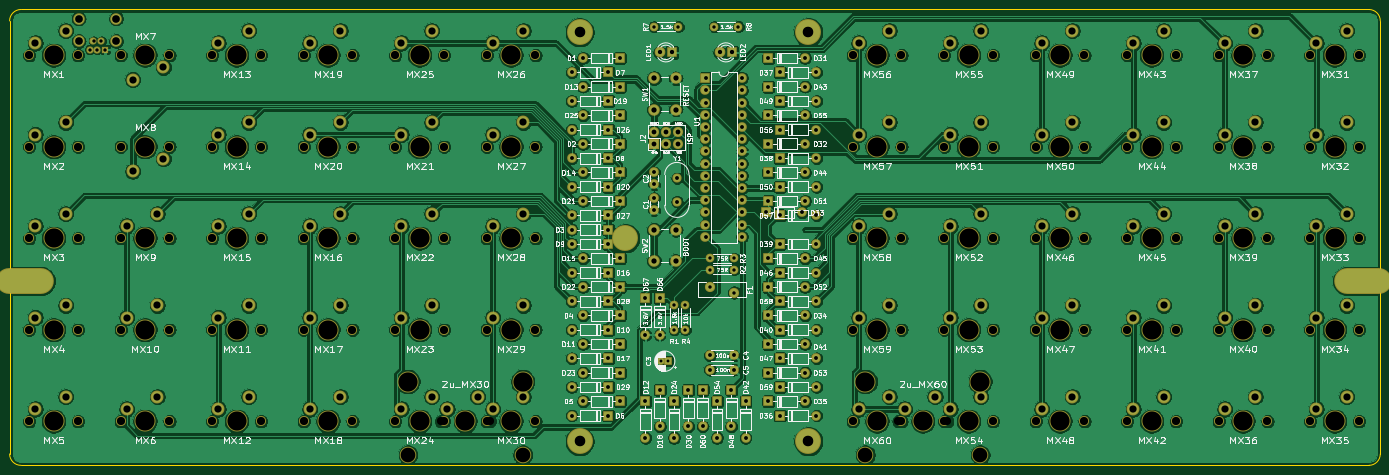
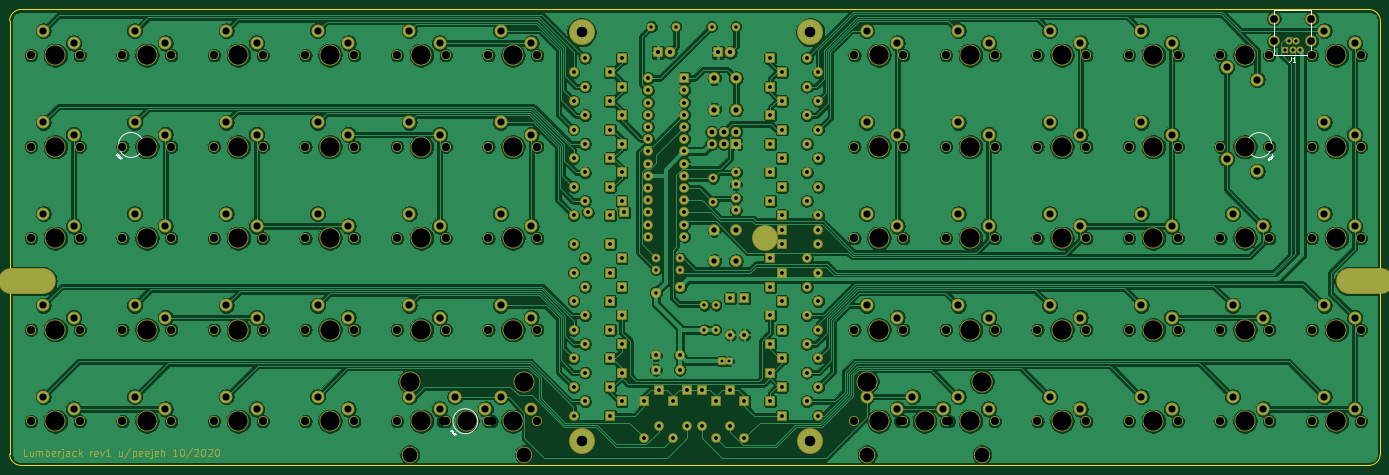
Circuit board: 11 layer files. Board 285.4 x 94.9 mm.
- bottom_copper: lumberjack-B_Cu.gbr (781244 bytes)
- bottom_mask: lumberjack-B_Mask.gbr (24085 bytes)
- paste: lumberjack-B_Paste.gbr (504 bytes)
- bottom_silk: lumberjack-B_SilkS.gbr (5194 bytes)
- outline: lumberjack-Edge_Cuts.gbr (985 bytes)
- top_copper: lumberjack-F_Cu.gbr (834753 bytes)
- top_mask: lumberjack-F_Mask.gbr (15871 bytes)
- paste: lumberjack-F_Paste.gbr (504 bytes)
- top_silk: lumberjack-F_SilkS.gbr (185006 bytes)
- drill: lumberjack-NPTH.drl (3239 bytes)
- drill: lumberjack-PTH.drl (5373 bytes)

=== bottom_copper: lumberjack-B_Cu.gbr (781244 bytes, source omitted) ===
=== bottom_mask: lumberjack-B_Mask.gbr (24085 bytes, source omitted) ===
=== paste: lumberjack-B_Paste.gbr ===
G04 #@! TF.GenerationSoftware,KiCad,Pcbnew,(5.1.4-0-10_14)*
G04 #@! TF.CreationDate,2020-10-31T09:27:46+01:00*
G04 #@! TF.ProjectId,lumberjack,6c756d62-6572-46a6-9163-6b2e6b696361,rev?*
G04 #@! TF.SameCoordinates,Original*
G04 #@! TF.FileFunction,Paste,Bot*
G04 #@! TF.FilePolarity,Positive*
%FSLAX46Y46*%
G04 Gerber Fmt 4.6, Leading zero omitted, Abs format (unit mm)*
G04 Created by KiCad (PCBNEW (5.1.4-0-10_14)) date 2020-10-31 09:27:46*
%MOMM*%
%LPD*%
G04 APERTURE LIST*
G04 APERTURE END LIST*
M02*

=== bottom_silk: lumberjack-B_SilkS.gbr ===
G04 #@! TF.GenerationSoftware,KiCad,Pcbnew,(5.1.4-0-10_14)*
G04 #@! TF.CreationDate,2020-10-31T09:27:46+01:00*
G04 #@! TF.ProjectId,lumberjack,6c756d62-6572-46a6-9163-6b2e6b696361,rev?*
G04 #@! TF.SameCoordinates,Original*
G04 #@! TF.FileFunction,Legend,Bot*
G04 #@! TF.FilePolarity,Positive*
%FSLAX46Y46*%
G04 Gerber Fmt 4.6, Leading zero omitted, Abs format (unit mm)*
G04 Created by KiCad (PCBNEW (5.1.4-0-10_14)) date 2020-10-31 09:27:46*
%MOMM*%
%LPD*%
G04 APERTURE LIST*
%ADD10C,0.150000*%
%ADD11C,0.100000*%
G04 APERTURE END LIST*
D10*
X37713052Y-83003402D02*
G75*
G03X37713052Y-83003402I-2600933J0D01*
G01*
D11*
X33067584Y-86196956D02*
X33350427Y-85914114D01*
X33242677Y-85806364D01*
X33202271Y-85792895D01*
X33175334Y-85792895D01*
X33134928Y-85806364D01*
X33094521Y-85846770D01*
X33081053Y-85887176D01*
X33081053Y-85914114D01*
X33094521Y-85954520D01*
X33202271Y-86062269D01*
X33013709Y-85577396D02*
X32959834Y-85523521D01*
X32919428Y-85510053D01*
X32865554Y-85510053D01*
X32798210Y-85550459D01*
X32703929Y-85644740D01*
X32663523Y-85712083D01*
X32663523Y-85765958D01*
X32676992Y-85806364D01*
X32730866Y-85860239D01*
X32771273Y-85873708D01*
X32825147Y-85873708D01*
X32892491Y-85833301D01*
X32986772Y-85739021D01*
X33027178Y-85671677D01*
X33027178Y-85617802D01*
X33013709Y-85577396D01*
X32515367Y-85617802D02*
X32461492Y-85590865D01*
X32394149Y-85523521D01*
X32380680Y-85483115D01*
X32380680Y-85456178D01*
X32394149Y-85415772D01*
X32421086Y-85388834D01*
X32461492Y-85375366D01*
X32488430Y-85375366D01*
X32528836Y-85388834D01*
X32596179Y-85429240D01*
X32636586Y-85442709D01*
X32663523Y-85442709D01*
X32703929Y-85429240D01*
X32730867Y-85402303D01*
X32744335Y-85361897D01*
X32744335Y-85334959D01*
X32730866Y-85294553D01*
X32663523Y-85227210D01*
X32609648Y-85200272D01*
X32542305Y-85105992D02*
X32380680Y-84944367D01*
X32178650Y-85308022D02*
X32461492Y-85025179D01*
D10*
X272607489Y-82975932D02*
G75*
G03X272607489Y-82975932I-2600933J0D01*
G01*
D11*
X273200110Y-85020466D02*
X272917268Y-84737623D01*
X272809518Y-84845373D01*
X272796049Y-84885779D01*
X272796049Y-84912716D01*
X272809518Y-84953122D01*
X272849924Y-84993529D01*
X272890330Y-85006997D01*
X272917268Y-85006997D01*
X272957674Y-84993529D01*
X273065423Y-84885779D01*
X272580550Y-85074341D02*
X272526675Y-85128216D01*
X272513207Y-85168622D01*
X272513207Y-85222496D01*
X272553613Y-85289840D01*
X272647894Y-85384121D01*
X272715237Y-85424527D01*
X272769112Y-85424527D01*
X272809518Y-85411058D01*
X272863393Y-85357184D01*
X272876862Y-85316777D01*
X272876862Y-85262903D01*
X272836455Y-85195559D01*
X272742175Y-85101278D01*
X272674831Y-85060872D01*
X272620956Y-85060872D01*
X272580550Y-85074341D01*
X272620956Y-85572683D02*
X272594019Y-85626558D01*
X272526675Y-85693901D01*
X272486269Y-85707370D01*
X272459332Y-85707370D01*
X272418926Y-85693901D01*
X272391988Y-85666964D01*
X272378520Y-85626558D01*
X272378520Y-85599620D01*
X272391988Y-85559214D01*
X272432394Y-85491871D01*
X272445863Y-85451464D01*
X272445863Y-85424527D01*
X272432394Y-85384121D01*
X272405457Y-85357183D01*
X272365051Y-85343715D01*
X272338113Y-85343715D01*
X272297707Y-85357184D01*
X272230364Y-85424527D01*
X272203426Y-85478402D01*
X272109146Y-85545745D02*
X271947521Y-85707370D01*
X272311176Y-85909400D02*
X272028333Y-85626558D01*
X203594355Y-142538402D02*
X203311513Y-142255559D01*
X203203763Y-142363309D01*
X203190294Y-142403715D01*
X203190294Y-142430652D01*
X203203763Y-142471058D01*
X203244169Y-142511465D01*
X203284575Y-142524933D01*
X203311513Y-142524933D01*
X203351919Y-142511465D01*
X203459668Y-142403715D01*
X202974795Y-142592277D02*
X202920920Y-142646152D01*
X202907452Y-142686558D01*
X202907452Y-142740432D01*
X202947858Y-142807776D01*
X203042139Y-142902057D01*
X203109482Y-142942463D01*
X203163357Y-142942463D01*
X203203763Y-142928994D01*
X203257638Y-142875120D01*
X203271107Y-142834713D01*
X203271107Y-142780839D01*
X203230700Y-142713495D01*
X203136420Y-142619214D01*
X203069076Y-142578808D01*
X203015201Y-142578808D01*
X202974795Y-142592277D01*
X203015201Y-143090619D02*
X202988264Y-143144494D01*
X202920920Y-143211837D01*
X202880514Y-143225306D01*
X202853577Y-143225306D01*
X202813171Y-143211837D01*
X202786233Y-143184900D01*
X202772765Y-143144494D01*
X202772765Y-143117556D01*
X202786233Y-143077150D01*
X202826639Y-143009807D01*
X202840108Y-142969400D01*
X202840108Y-142942463D01*
X202826639Y-142902057D01*
X202799702Y-142875120D01*
X202759296Y-142861651D01*
X202732358Y-142861651D01*
X202691952Y-142875120D01*
X202624609Y-142942463D01*
X202597671Y-142996338D01*
X202503391Y-143063681D02*
X202341766Y-143225306D01*
X202705421Y-143427336D02*
X202422578Y-143144494D01*
D10*
X203001734Y-140493868D02*
G75*
G03X203001734Y-140493868I-2600933J0D01*
G01*
X32065650Y-54903178D02*
X24265650Y-54903178D01*
X32065650Y-54903178D02*
X32065650Y-64303178D01*
X32065650Y-64303178D02*
X24265650Y-64303178D01*
X24265650Y-64303178D02*
X24265650Y-54903178D01*
X28578694Y-64639988D02*
X28578694Y-65354274D01*
X28626313Y-65497131D01*
X28721551Y-65592369D01*
X28864408Y-65639988D01*
X28959646Y-65639988D01*
X27578694Y-65639988D02*
X28150122Y-65639988D01*
X27864408Y-65639988D02*
X27864408Y-64639988D01*
X27959646Y-64782846D01*
X28054884Y-64878084D01*
X28150122Y-64925703D01*
M02*

=== outline: lumberjack-Edge_Cuts.gbr ===
G04 #@! TF.GenerationSoftware,KiCad,Pcbnew,(5.1.4-0-10_14)*
G04 #@! TF.CreationDate,2020-10-31T09:27:46+01:00*
G04 #@! TF.ProjectId,lumberjack,6c756d62-6572-46a6-9163-6b2e6b696361,rev?*
G04 #@! TF.SameCoordinates,Original*
G04 #@! TF.FileFunction,Profile,NP*
%FSLAX46Y46*%
G04 Gerber Fmt 4.6, Leading zero omitted, Abs format (unit mm)*
G04 Created by KiCad (PCBNEW (5.1.4-0-10_14)) date 2020-10-31 09:27:46*
%MOMM*%
%LPD*%
G04 APERTURE LIST*
%ADD10C,0.150000*%
G04 APERTURE END LIST*
D10*
X9900000Y-147300000D02*
X9900000Y-57150000D01*
X292893750Y-149681250D02*
X12281250Y-149681250D01*
X295275000Y-57150000D02*
X295275000Y-147300000D01*
X12281250Y-54768750D02*
X292893750Y-54768750D01*
X292893750Y-54768750D02*
G75*
G02X295275000Y-57150000I0J-2381250D01*
G01*
X295275000Y-147300000D02*
G75*
G02X292893750Y-149681250I-2381250J0D01*
G01*
X12281250Y-149681250D02*
G75*
G02X9900000Y-147300000I0J2381250D01*
G01*
X9900000Y-57150000D02*
G75*
G02X12281250Y-54768750I2381250J0D01*
G01*
M02*

=== top_copper: lumberjack-F_Cu.gbr (834753 bytes, source omitted) ===
=== top_mask: lumberjack-F_Mask.gbr (15871 bytes, source omitted) ===
=== paste: lumberjack-F_Paste.gbr ===
G04 #@! TF.GenerationSoftware,KiCad,Pcbnew,(5.1.4-0-10_14)*
G04 #@! TF.CreationDate,2020-10-31T09:27:46+01:00*
G04 #@! TF.ProjectId,lumberjack,6c756d62-6572-46a6-9163-6b2e6b696361,rev?*
G04 #@! TF.SameCoordinates,Original*
G04 #@! TF.FileFunction,Paste,Top*
G04 #@! TF.FilePolarity,Positive*
%FSLAX46Y46*%
G04 Gerber Fmt 4.6, Leading zero omitted, Abs format (unit mm)*
G04 Created by KiCad (PCBNEW (5.1.4-0-10_14)) date 2020-10-31 09:27:46*
%MOMM*%
%LPD*%
G04 APERTURE LIST*
G04 APERTURE END LIST*
M02*

=== top_silk: lumberjack-F_SilkS.gbr (185006 bytes, source omitted) ===
=== drill: lumberjack-NPTH.drl ===
M48
; DRILL file {KiCad (5.1.4-0-10_14)} date 2020 October 31, Saturday 09:25:37
; FORMAT={-:-/ absolute / inch / decimal}
; #@! TF.CreationDate,2020-10-31T09:25:37+01:00
; #@! TF.GenerationSoftware,Kicad,Pcbnew,(5.1.4-0-10_14)
; #@! TF.FileFunction,NonPlated,1,2,NPTH
FMAT,2
INCH
T1C0.0670
T2C0.0866
T3C0.1200
T4C0.1570
%
G90
G05
T1
X0.55Y-2.5312
X2.05Y-4.0313
X2.45Y-4.0313
X9.55Y-5.5313
X9.95Y-5.5313
X8.8Y-2.5313
X9.2Y-2.5313
X7.3Y-4.0313
X7.7Y-4.0313
X2.05Y-4.7813
X2.45Y-4.7813
X8.8Y-5.5313
X9.2Y-5.5313
X8.05Y-4.0313
X8.45Y-4.0313
X0.95Y-2.5312
X1.3Y-2.5313
X1.7Y-2.5313
X3.55Y-3.2813
X4.7Y-4.0313
X3.95Y-3.2813
X4.3Y-4.7813
X11.45Y-4.0313
X4.3Y-4.0313
X7.3Y-4.7813
X4.7Y-4.7813
X2.8Y-4.7813
X3.2Y-4.7813
X7.7Y-4.7813
X7.7Y-5.5313
X2.05Y-2.5313
X2.45Y-2.5313
X7.3Y-5.5313
X1.3Y-3.2813
X1.7Y-3.2813
X3.55Y-4.7813
X3.95Y-4.7813
X10.3Y-4.0313
X10.7Y-4.0313
X1.7Y-5.5313
X11.05Y-5.5313
X11.45Y-5.5313
X3.95Y-5.5313
X8.05Y-5.5313
X8.45Y-5.5313
X9.55Y-4.7813
X9.95Y-4.7813
X1.3Y-5.5313
X4.3Y-2.5313
X4.7Y-2.5313
X4.7Y-5.5313
X2.05Y-3.2813
X2.45Y-3.2813
X4.3Y-5.5313
X11.05Y-4.0313
X8.05Y-3.2813
X8.45Y-3.2813
X3.55Y-5.5313
X4.3Y-3.2813
X4.7Y-3.2813
X3.925Y-5.5313
X3.2Y-2.5313
X8.45Y-2.5313
X8.05Y-4.7813
X2.8Y-5.5313
X8.45Y-4.7813
X3.2Y-5.5313
X0.55Y-4.7813
X1.3Y-4.7813
X1.7Y-4.7813
X8.05Y-2.5313
X8.8Y-3.2813
X9.2Y-3.2813
X4.325Y-5.5313
X2.05Y-5.5313
X2.45Y-5.5313
X0.95Y-4.7813
X3.55Y-4.0313
X3.95Y-4.0313
X11.05Y-3.2813
X11.45Y-3.2813
X2.8Y-2.5313
X8.8Y-4.7813
X9.2Y-4.7813
X3.55Y-2.5313
X3.95Y-2.5313
X10.3Y-3.2813
X10.7Y-3.2813
X11.05Y-4.7813
X11.45Y-4.7813
X9.2Y-4.0313
X0.55Y-3.2813
X0.95Y-3.2813
X8.8Y-4.0313
X0.55Y-4.0313
X0.95Y-4.0313
X9.55Y-4.0313
X9.95Y-4.0313
X0.55Y-5.5313
X8.075Y-5.5313
X0.95Y-5.5313
X7.3Y-2.5313
X7.7Y-2.5313
X2.8Y-3.2813
X3.2Y-3.2813
X9.55Y-3.2813
X9.95Y-3.2813
X7.3Y-3.2813
X7.7Y-3.2813
X7.675Y-5.5313
X9.55Y-2.5313
X9.95Y-2.5313
X10.3Y-5.5313
X3.2Y-4.0313
X11.05Y-2.5313
X2.8Y-4.0313
X10.3Y-2.5313
X10.7Y-2.5313
X10.7Y-5.5313
X11.45Y-2.5313
X10.3Y-4.7813
X10.7Y-4.7813
X1.3Y-4.0313
X1.7Y-4.0313
T2
X6.9375Y-5.6953
X5.0625Y-2.3438
X5.0625Y-5.6953
X6.9375Y-2.3438
T3
X3.655Y-5.8063
X4.595Y-5.8063
X7.405Y-5.8063
X8.345Y-5.8063
T4
X0.75Y-4.0313
X8.345Y-5.2063
X7.405Y-5.2063
X11.25Y-2.5313
X3.0Y-4.0313
X9.75Y-3.2813
X10.5Y-2.5313
X9.0Y-2.5313
X2.25Y-4.0313
X9.75Y-2.5313
X9.75Y-4.0313
X0.75Y-5.5313
X7.5Y-2.5313
X1.5Y-4.0313
X7.5Y-3.2813
X7.5Y-4.0313
X2.25Y-4.7813
X7.875Y-5.5313
X10.5Y-4.7813
X3.0Y-3.2813
X10.5Y-5.5313
X0.75Y-2.5312
X9.75Y-5.5313
X9.0Y-5.5313
X8.25Y-4.0313
X1.5Y-2.5313
X3.75Y-3.2813
X7.5Y-4.7813
X4.5Y-4.0313
X4.5Y-4.7813
X3.0Y-4.7813
X11.25Y-4.0313
X7.5Y-5.5313
X3.75Y-2.5313
X1.5Y-4.7813
X10.5Y-3.2813
X11.25Y-4.7813
X0.75Y-3.2813
X9.0Y-4.0313
X8.25Y-5.5313
X11.25Y-5.5313
X3.75Y-4.7813
X4.5Y-2.5313
X10.5Y-4.0313
X2.25Y-2.5313
X1.5Y-3.2813
X8.25Y-2.5313
X9.75Y-4.7813
X3.75Y-5.5313
X4.5Y-3.2813
X4.125Y-5.5313
X2.25Y-5.5313
X8.25Y-4.7813
X3.0Y-2.5313
X1.5Y-5.5313
X4.5Y-5.5313
X8.25Y-3.2813
X3.655Y-5.2063
X4.595Y-5.2063
X2.25Y-3.2813
X3.75Y-4.0313
X0.75Y-4.7813
X9.0Y-3.2813
X9.0Y-4.7813
X11.25Y-3.2813
X3.0Y-5.5313
T2
G00X11.3545Y-4.3828
M15
G01X11.6143Y-4.3828
M16
G05
G00X5.3981Y-4.0313
M15
G01X5.4769Y-4.0313
M16
G05
G00X0.3857Y-4.3828
M15
G01X0.6455Y-4.3828
M16
G05
T0
M30

=== drill: lumberjack-PTH.drl (5373 bytes, source omitted) ===
